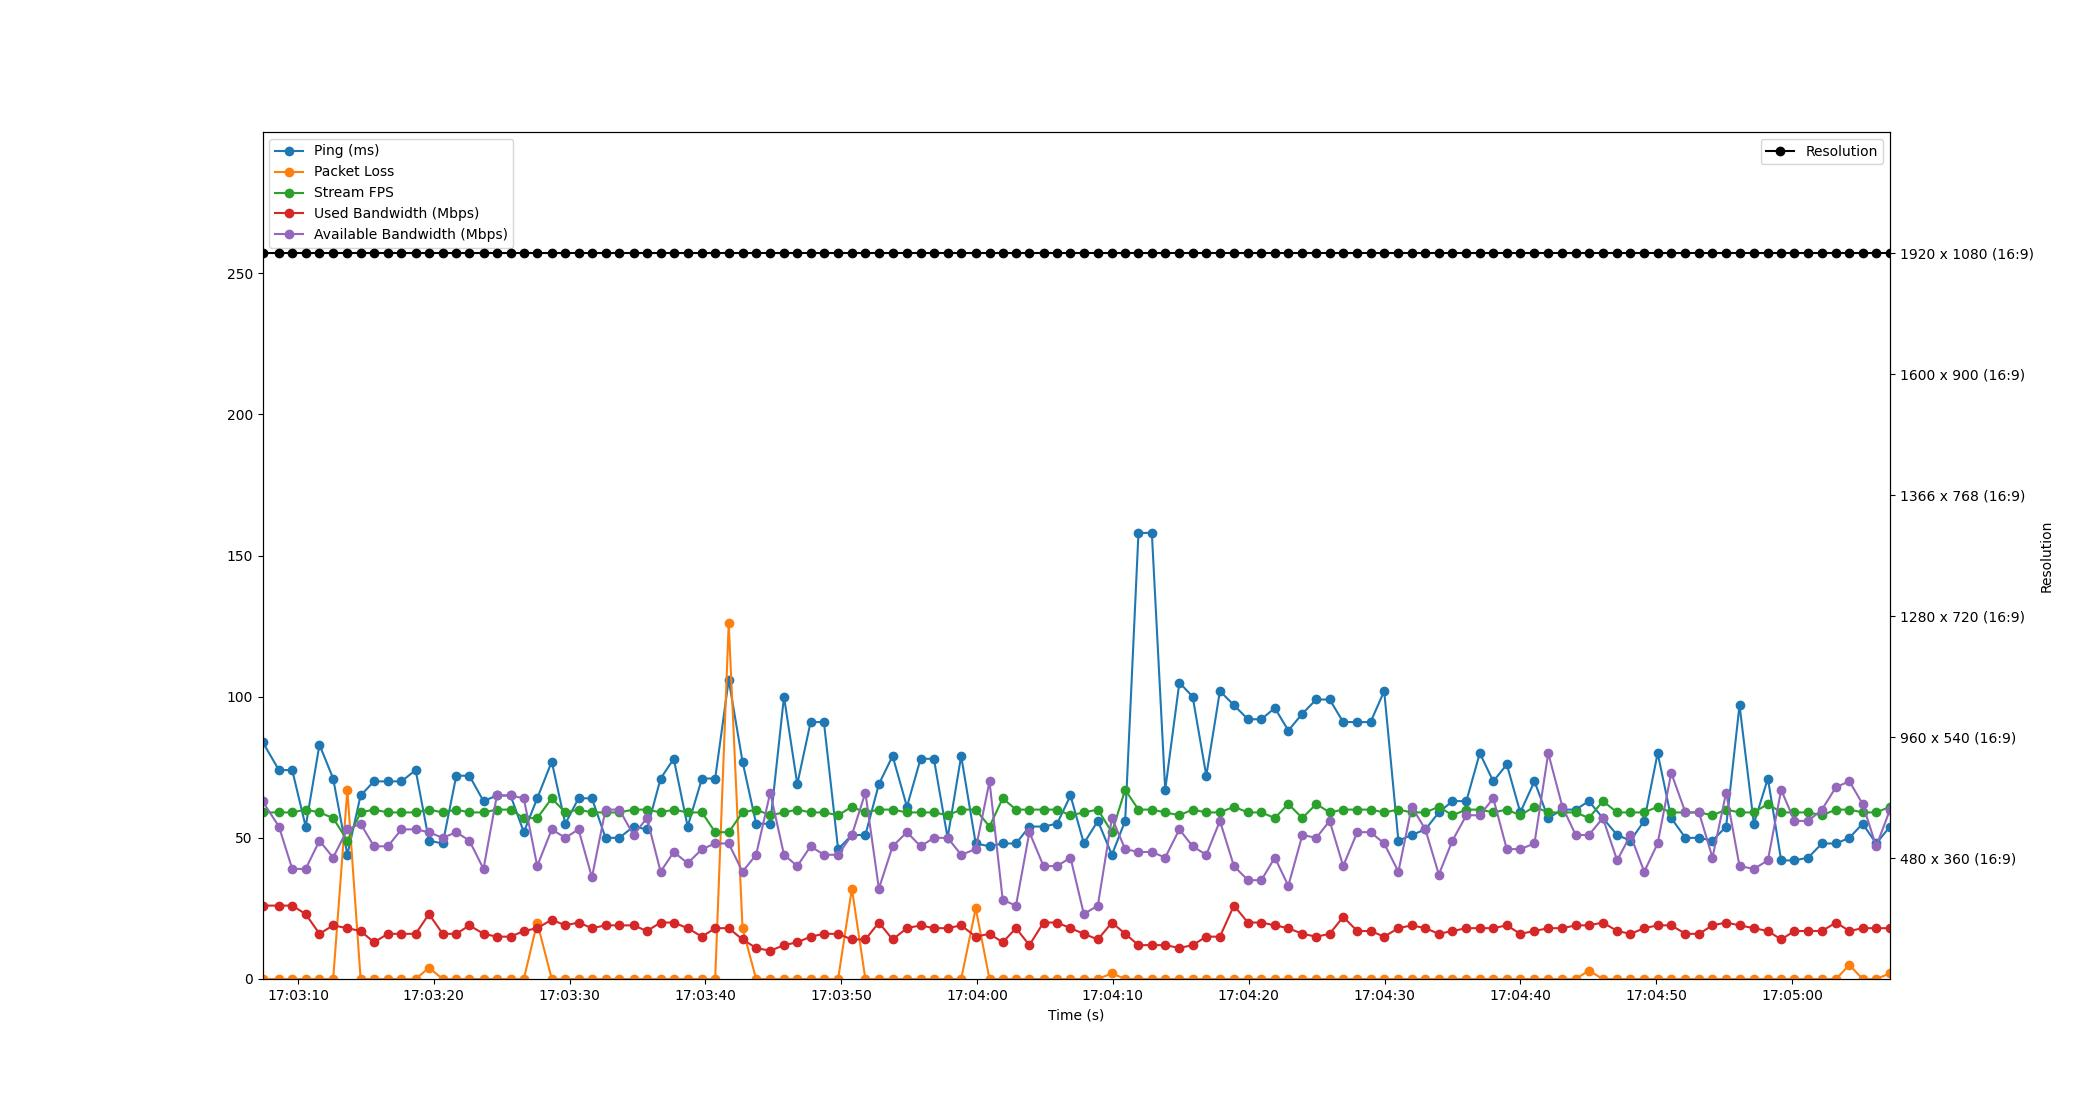

The table this chart was drawn from, first rows:
Time, Timestamp, Ping, Packet Loss, Stream FPS, Used Bandwidth, Resolution, Available Bandwidth
2.1457672119140625e-06, 2023-07-11 17:03:07.385137, 84, 0, 59, 26, 1920 x 1080 (16:9), 63
1.209, 2023-07-11 17:03:08.594586, 74, 0, 59, 26, 1920 x 1080 (16:9), 54
2.188, 2023-07-11 17:03:09.572911, 74, 0, 59, 26, 1920 x 1080 (16:9), 39
3.179, 2023-07-11 17:03:10.564093, 54, 0, 60, 23, 1920 x 1080 (16:9), 39
4.194, 2023-07-11 17:03:11.579568, 83, 0, 59, 16, 1920 x 1080 (16:9), 49
5.202, 2023-07-11 17:03:12.587072, 71, 0, 57, 19, 1920 x 1080 (16:9), 43
6.248, 2023-07-11 17:03:13.633338, 44, 67, 49, 18, 1920 x 1080 (16:9), 53
7.224, 2023-07-11 17:03:14.609176, 65, 0, 59, 17, 1920 x 1080 (16:9), 55
8.21, 2023-07-11 17:03:15.595094, 70, 0, 60, 13, 1920 x 1080 (16:9), 47
9.232, 2023-07-11 17:03:16.617475, 70, 0, 59, 16, 1920 x 1080 (16:9), 47
10.23, 2023-07-11 17:03:17.614505, 70, 0, 59, 16, 1920 x 1080 (16:9), 53
11.28, 2023-07-11 17:03:18.662889, 74, 0, 59, 16, 1920 x 1080 (16:9), 53
12.26, 2023-07-11 17:03:19.641267, 49, 4, 60, 23, 1920 x 1080 (16:9), 52
13.27, 2023-07-11 17:03:20.655986, 48, 0, 59, 16, 1920 x 1080 (16:9), 50
14.27, 2023-07-11 17:03:21.654446, 72, 0, 60, 16, 1920 x 1080 (16:9), 52
15.23, 2023-07-11 17:03:22.617066, 72, 0, 59, 19, 1920 x 1080 (16:9), 49
16.27, 2023-07-11 17:03:23.658247, 63, 0, 59, 16, 1920 x 1080 (16:9), 39
17.26, 2023-07-11 17:03:24.643095, 65, 0, 60, 15, 1920 x 1080 (16:9), 65
18.26, 2023-07-11 17:03:25.649834, 65, 0, 60, 15, 1920 x 1080 (16:9), 65
19.24, 2023-07-11 17:03:26.627023, 52, 0, 57, 17, 1920 x 1080 (16:9), 64
20.23, 2023-07-11 17:03:27.612114, 64, 20, 57, 18, 1920 x 1080 (16:9), 40
21.3, 2023-07-11 17:03:28.682580, 77, 0, 64, 21, 1920 x 1080 (16:9), 53
22.3, 2023-07-11 17:03:29.680364, 55, 0, 59, 19, 1920 x 1080 (16:9), 50
23.27, 2023-07-11 17:03:30.652303, 64, 0, 60, 20, 1920 x 1080 (16:9), 53
24.26, 2023-07-11 17:03:31.640966, 64, 0, 59, 18, 1920 x 1080 (16:9), 36
25.26, 2023-07-11 17:03:32.642339, 50, 0, 59, 19, 1920 x 1080 (16:9), 60
26.27, 2023-07-11 17:03:33.659067, 50, 0, 59, 19, 1920 x 1080 (16:9), 60
27.32, 2023-07-11 17:03:34.702746, 54, 0, 60, 19, 1920 x 1080 (16:9), 51
28.3, 2023-07-11 17:03:35.689620, 53, 0, 60, 17, 1920 x 1080 (16:9), 57
29.31, 2023-07-11 17:03:36.699041, 71, 0, 59, 20, 1920 x 1080 (16:9), 38
30.28, 2023-07-11 17:03:37.665353, 78, 0, 60, 20, 1920 x 1080 (16:9), 45
31.3, 2023-07-11 17:03:38.688971, 54, 0, 59, 18, 1920 x 1080 (16:9), 41
32.36, 2023-07-11 17:03:39.742067, 71, 0, 59, 15, 1920 x 1080 (16:9), 46
33.33, 2023-07-11 17:03:40.716403, 71, 0, 52, 18, 1920 x 1080 (16:9), 48
34.33, 2023-07-11 17:03:41.711536, 106, 126, 52, 18, 1920 x 1080 (16:9), 48
35.34, 2023-07-11 17:03:42.729286, 77, 18, 59, 14, 1920 x 1080 (16:9), 38
36.34, 2023-07-11 17:03:43.729554, 55, 0, 60, 11, 1920 x 1080 (16:9), 44
37.38, 2023-07-11 17:03:44.768806, 55, 0, 58, 10, 1920 x 1080 (16:9), 66
38.4, 2023-07-11 17:03:45.782356, 100, 0, 59, 12, 1920 x 1080 (16:9), 44
39.38, 2023-07-11 17:03:46.760823, 69, 0, 60, 13, 1920 x 1080 (16:9), 40
40.36, 2023-07-11 17:03:47.741855, 91, 0, 59, 15, 1920 x 1080 (16:9), 47
41.34, 2023-07-11 17:03:48.721074, 91, 0, 59, 16, 1920 x 1080 (16:9), 44
42.38, 2023-07-11 17:03:49.767109, 46, 0, 58, 16, 1920 x 1080 (16:9), 44
43.4, 2023-07-11 17:03:50.780156, 51, 32, 61, 14, 1920 x 1080 (16:9), 51
44.39, 2023-07-11 17:03:51.774510, 51, 0, 59, 14, 1920 x 1080 (16:9), 66
45.38, 2023-07-11 17:03:52.768409, 69, 0, 60, 20, 1920 x 1080 (16:9), 32
46.39, 2023-07-11 17:03:53.780135, 79, 0, 60, 14, 1920 x 1080 (16:9), 47
47.45, 2023-07-11 17:03:54.834000, 61, 0, 59, 18, 1920 x 1080 (16:9), 52
48.46, 2023-07-11 17:03:55.842357, 78, 0, 59, 19, 1920 x 1080 (16:9), 47
49.43, 2023-07-11 17:03:56.816671, 78, 0, 59, 18, 1920 x 1080 (16:9), 50
50.44, 2023-07-11 17:03:57.829757, 50, 0, 58, 18, 1920 x 1080 (16:9), 50
51.44, 2023-07-11 17:03:58.828045, 79, 0, 60, 19, 1920 x 1080 (16:9), 44
52.51, 2023-07-11 17:03:59.898512, 48, 25, 60, 15, 1920 x 1080 (16:9), 46
53.53, 2023-07-11 17:04:00.915088, 47, 0, 54, 16, 1920 x 1080 (16:9), 70
54.5, 2023-07-11 17:04:01.887034, 48, 0, 64, 13, 1920 x 1080 (16:9), 28
55.48, 2023-07-11 17:04:02.863976, 48, 0, 60, 18, 1920 x 1080 (16:9), 26
56.47, 2023-07-11 17:04:03.851026, 54, 0, 60, 12, 1920 x 1080 (16:9), 52
57.51, 2023-07-11 17:04:04.890160, 54, 0, 60, 20, 1920 x 1080 (16:9), 40
58.51, 2023-07-11 17:04:05.892078, 55, 0, 60, 20, 1920 x 1080 (16:9), 40
59.49, 2023-07-11 17:04:06.877027, 65, 0, 58, 18, 1920 x 1080 (16:9), 43
... 60 more rows
